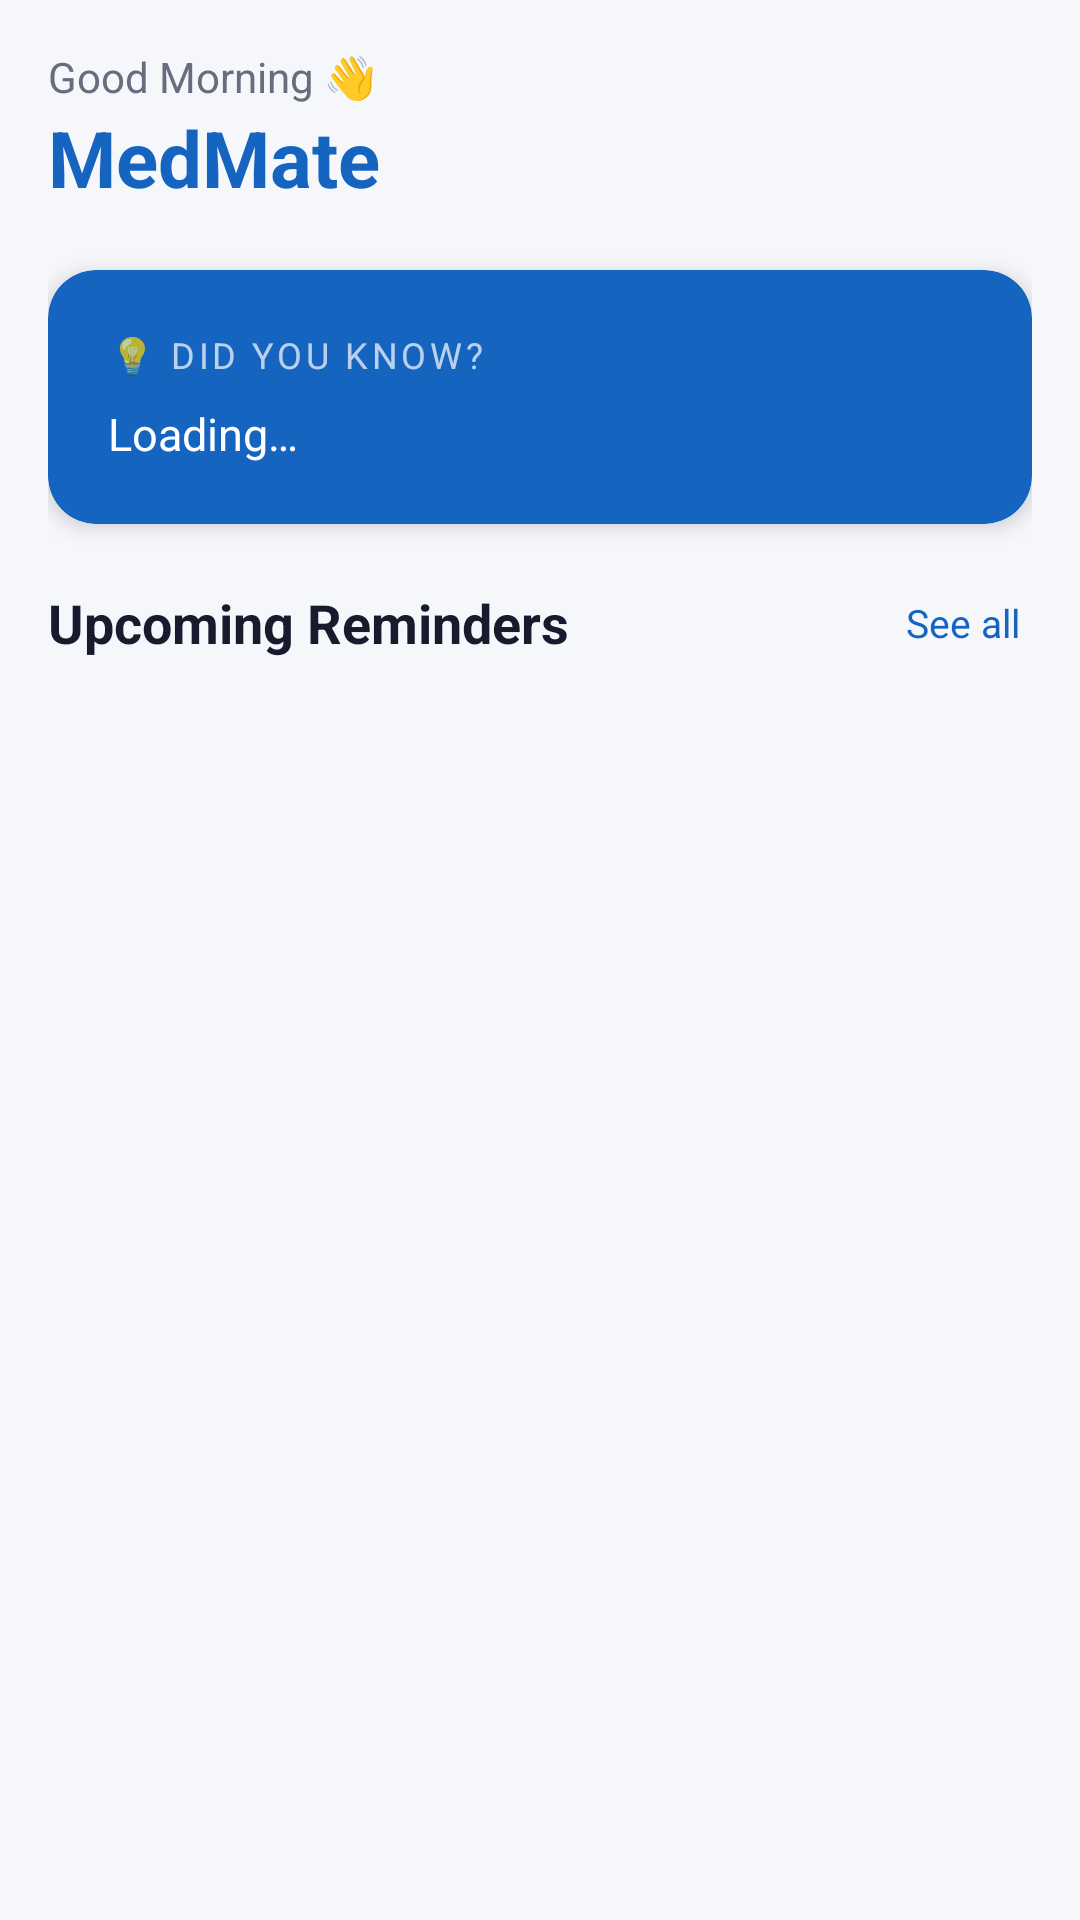

The Android layout XML behind this screen, and the referenced resources:
<!-- AndroidManifest.xml: application theme Theme.MedMate -->
<!-- res/layout/fragment_home.xml -->
<?xml version="1.0" encoding="utf-8"?>
<androidx.core.widget.NestedScrollView
    xmlns:android="http://schemas.android.com/apk/res/android"
    xmlns:app="http://schemas.android.com/apk/res-auto"
    android:layout_width="match_parent"
    android:layout_height="match_parent"
    android:background="@color/surface"
    android:fillViewport="true">
    <LinearLayout
        android:layout_width="match_parent"
        android:layout_height="wrap_content"
        android:orientation="vertical"
        android:padding="16dp">
        
        <LinearLayout
            android:layout_width="match_parent"
            android:layout_height="wrap_content"
            android:orientation="horizontal"
            android:gravity="center_vertical"
            android:layout_marginBottom="20dp">
            <LinearLayout
                android:layout_width="0dp"
                android:layout_height="wrap_content"
                android:layout_weight="1"
                android:orientation="vertical">
                <TextView
                    android:id="@+id/tv_greeting"
                    android:layout_width="wrap_content"
                    android:layout_height="wrap_content"
                    android:text="Good Morning 👋"
                    android:textSize="14sp"
                    android:textColor="@color/text_secondary" />
                <TextView
                    android:layout_width="wrap_content"
                    android:layout_height="wrap_content"
                    android:text="MedMate"
                    android:textSize="26sp"
                    android:textStyle="bold"
                    android:textColor="@color/primary" />
            </LinearLayout>
        </LinearLayout>
        
        <androidx.cardview.widget.CardView
            android:layout_width="match_parent"
            android:layout_height="wrap_content"
            android:layout_marginBottom="20dp"
            app:cardCornerRadius="16dp"
            app:cardElevation="4dp"
            app:cardBackgroundColor="@color/primary">
            <LinearLayout
                android:layout_width="match_parent"
                android:layout_height="wrap_content"
                android:orientation="vertical"
                android:padding="20dp">
                <TextView
                    android:layout_width="wrap_content"
                    android:layout_height="wrap_content"
                    android:text="💡 Did You Know?"
                    android:textSize="12sp"
                    android:textColor="#B3FFFFFF"
                    android:textAllCaps="true"
                    android:letterSpacing="0.1"
                    android:layout_marginBottom="8dp" />
                <TextView
                    android:id="@+id/tv_food_fact"
                    android:layout_width="match_parent"
                    android:layout_height="wrap_content"
                    android:text="@string/loading"
                    android:textSize="15sp"
                    android:textColor="@color/white"
                    android:lineSpacingExtra="4dp" />
                <ProgressBar
                    android:id="@+id/progress_fact"
                    android:layout_width="wrap_content"
                    android:layout_height="wrap_content"
                    android:layout_gravity="center"
                    android:indeterminateTint="@color/white"
                    android:visibility="gone" />
            </LinearLayout>
        </androidx.cardview.widget.CardView>
        
        <LinearLayout
            android:layout_width="match_parent"
            android:layout_height="wrap_content"
            android:orientation="horizontal"
            android:gravity="center_vertical"
            android:layout_marginBottom="12dp">
            <TextView
                android:layout_width="0dp"
                android:layout_height="wrap_content"
                android:layout_weight="1"
                android:text="Upcoming Reminders"
                android:textSize="18sp"
                android:textStyle="bold"
                android:textColor="@color/text_primary" />
            <TextView
                android:id="@+id/tv_see_all"
                android:layout_width="wrap_content"
                android:layout_height="wrap_content"
                android:text="See all"
                android:textSize="13sp"
                android:textColor="@color/primary"
                android:padding="4dp" />
        </LinearLayout>
        
        <TextView
            android:id="@+id/tv_no_reminders_home"
            android:layout_width="match_parent"
            android:layout_height="wrap_content"
            android:text="No upcoming reminders.\nGo to Reminders to add one."
            android:textSize="14sp"
            android:textColor="@color/text_secondary"
            android:gravity="center"
            android:padding="24dp"
            android:visibility="gone" />
        
        <androidx.recyclerview.widget.RecyclerView
            android:id="@+id/rv_reminders_home"
            android:layout_width="match_parent"
            android:layout_height="wrap_content"
            android:nestedScrollingEnabled="false" />
    </LinearLayout>
</androidx.core.widget.NestedScrollView>
<!-- resources referenced by this layout -->
<resources>
  <color name="primary">#1565C0</color>
  <color name="surface">#F5F7FA</color>
  <color name="text_primary">#1A1A2E</color>
  <color name="text_secondary">#6B6B80</color>
  <color name="white">#FFFFFFFF</color>
  <string name="loading">Loading…</string>
  <style name="Theme.MedMate" parent="Base.Theme.MedMate" />
  <style name="Base.Theme.MedMate" parent="Theme.Material3.DayNight.NoActionBar">
          <item name="colorPrimary">@color/primary</item>
          <item name="colorPrimaryVariant">@color/primary_dark</item>
          <item name="colorSecondary">@color/accent</item>
          <item name="android:windowBackground">@color/surface</item>
      </style>
  <color name="primary_dark">#003c8f</color>
  <color name="accent">#00BCD4</color>
</resources>
